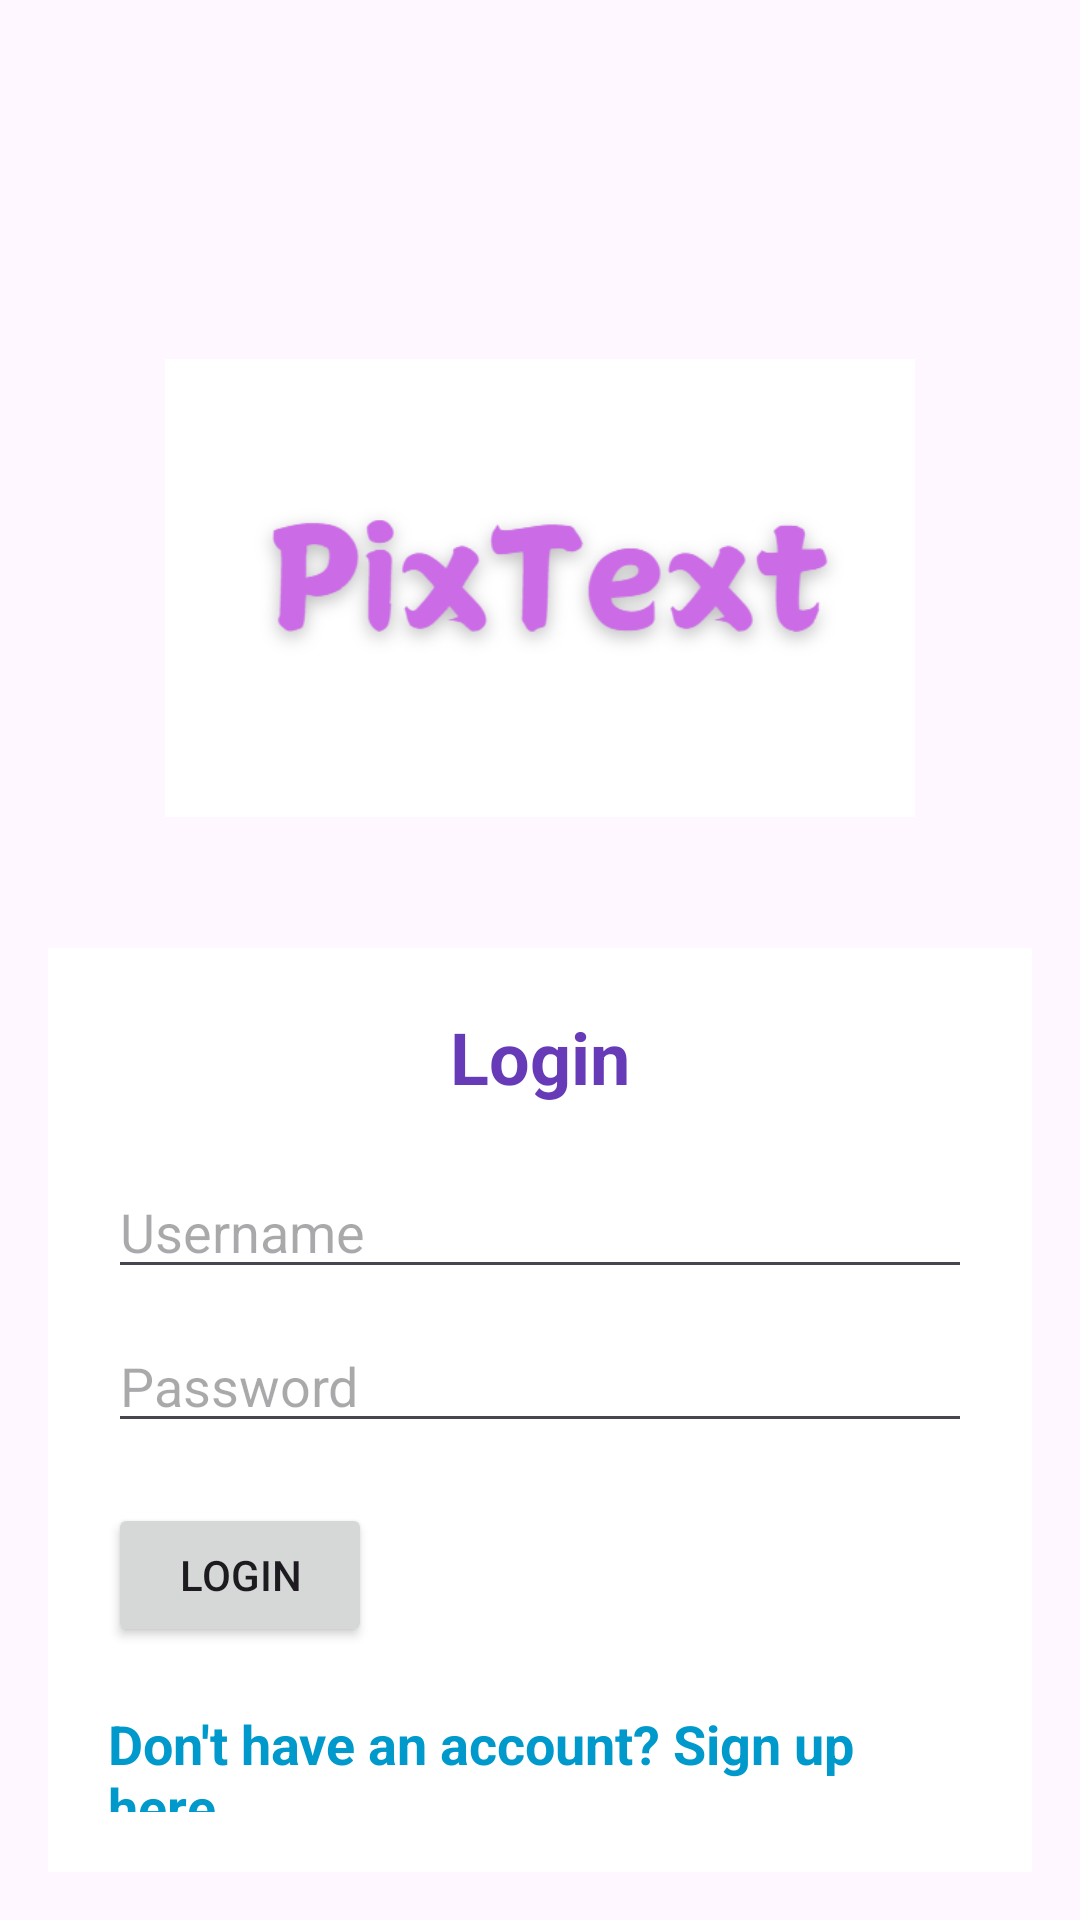

Android layout source for this screen:
<!-- AndroidManifest.xml: application theme Theme.PixText -->
<!-- res/layout/activity_login.xml -->
<?xml version="1.0" encoding="utf-8"?>
<RelativeLayout xmlns:android="http://schemas.android.com/apk/res/android"
    android:layout_width="match_parent"
    android:layout_height="match_parent"
    android:padding="16dp">

    <ImageView
        android:id="@+id/logoImage"
        android:layout_width="250dp"
        android:layout_height="200dp"
        android:layout_centerHorizontal="true"
        android:layout_marginTop="80dp"
        android:src="@drawable/pixtext"/>

    <LinearLayout
        android:layout_width="match_parent"
        android:layout_height="wrap_content"
        android:layout_below="@id/logoImage"
        android:layout_marginTop="20dp"
        android:background="@android:color/white"
        android:orientation="vertical"
        android:padding="20dp">

        <TextView
            android:id="@+id/tvTitle"
            android:layout_width="match_parent"
            android:layout_height="wrap_content"
            android:layout_centerHorizontal="true"
            android:text="Login"
            android:textAlignment="center"
            android:textColor="#673AB7"
            android:textSize="24sp"
            android:textStyle="bold" />

        <EditText
            android:id="@+id/etUsername"
            android:layout_width="match_parent"
            android:layout_height="wrap_content"
            android:layout_below="@+id/tvTitle"
            android:layout_marginTop="20dp"
            android:hint="Username" />

        <EditText
            android:id="@+id/etPassword"
            android:layout_width="match_parent"
            android:layout_height="wrap_content"
            android:layout_below="@+id/etUsername"
            android:layout_marginTop="10dp"
            android:hint="Password"
            android:inputType="textPassword" />

        <Button
            android:id="@+id/btnLogin"
            android:layout_width="wrap_content"
            android:layout_height="wrap_content"
            android:layout_below="@+id/etPassword"
            android:layout_centerHorizontal="true"
            android:layout_marginTop="20dp"
            android:text="Login" />

        <TextView
            android:id="@+id/tvSignup"
            android:layout_width="wrap_content"
            android:layout_height="wrap_content"
            android:layout_below="@+id/btnLogin"
            android:layout_centerHorizontal="true"
            android:layout_marginTop="20dp"
            android:text="Don't have an account? Sign up here"
            android:textColor="@android:color/holo_blue_dark"
            android:textSize="18sp"
            android:textStyle="bold" />

        <TextView
            android:id="@+id/tvStatus"
            android:layout_width="wrap_content"
            android:layout_height="wrap_content"
            android:layout_below="@+id/tvSignup"
            android:layout_centerHorizontal="true"
            android:layout_marginTop="20dp"
            android:text="" />

    </LinearLayout>

</RelativeLayout>
<!-- resources referenced by this layout -->
<resources>
  <!-- drawable pixtext: png bitmap (drawable, 26935 bytes) -->
  <style name="Theme.PixText" parent="Base.Theme.PixText" />
  <style name="Base.Theme.PixText" parent="Theme.Material3.DayNight.NoActionBar">
          
          
      </style>
</resources>
